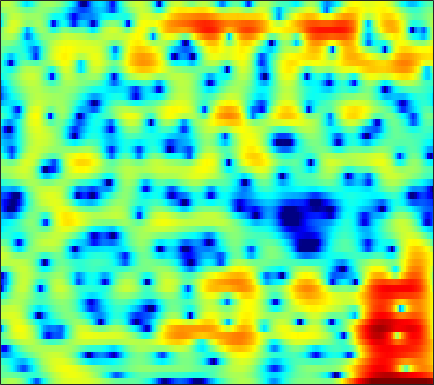

Values plotted in this chart, from the file beside it:
0.065442, 0.64885, 1.2126, 1.5837, 1.7341, 1.784, 1.633, 1.3973, 0.91236, 0.21288, -0.7194, -1.5965, -3.0534, -4.9181, -6.6551, -9.3445, -11.523, -11.289, -8.856, -6.1898, -3.9897, -2.6471, -1.1796, -0.02184
-1.181, -1.013, -0.8765, -0.8372, -0.8727, -0.9921, -1.189, -1.376, -1.667, -1.986, -2.318, -2.561, -2.854, -3.087, -3.197, -3.226, -3.082, -2.848, -2.378, -1.757, -1.033, -0.4609, 0.3052, 1.036
-1.196, -1.54, -2.114, -2.839, -3.506, -4.582, -5.919, -7.098, -8.91, -10.77, -11.92, -11.69, -10.13, -8.102, -6.651, -4.925, -3.433, -2.451, -1.28, -0.2472, 0.6627, 1.274, 1.998, 2.627
-2.834, -3.153, -3.607, -4.103, -4.505, -5.103, -5.763, -6.292, -6.982, -7.529, -7.7, -7.462, -6.668, -5.48, -4.491, -3.178, -1.953, -1.116, -0.1061, 0.7768, 1.538, 2.028, 2.579, 3.018
-8.54, -8.923, -8.916, -8.373, -7.746, -6.817, -5.894, -5.254, -4.47, -3.754, -3.076, -2.587, -1.952, -1.323, -0.8587, -0.2574, 0.3115, 0.7087, 1.197, 1.629, 2.01, 2.252, 2.512, 2.704
-13.33, -15.38, -14.72, -11.38, -9.073, -6.605, -4.71, -3.571, -2.339, -1.362, -0.5705, -0.08517, 0.4363, 0.8397, 1.067, 1.295, 1.447, 1.526, 1.586, 1.605, 1.601, 1.587, 1.573, 1.57
-2.653, -2.552, -2.233, -1.718, -1.21, -0.4634, 0.302, 0.8427, 1.458, 1.936, 2.261, 2.407, 2.453, 2.335, 2.139, 1.752, 1.213, 0.7311, 0.01148, -0.7526, -1.48, -1.945, -2.406, -2.647
-1.44, -0.9411, -0.1005, 0.8024, 1.468, 2.29, 2.979, 3.395, 3.795, 4.008, 4.011, 3.868, 3.469, 2.838, 2.174, 1.015, -0.5118, -1.944, -4.321, -7.398, -11.22, -14.01, -14.87, -13.09
-10.8, -6.096, -2.331, 0.1436, 1.513, 2.849, 3.755, 4.197, 4.524, 4.579, 4.373, 4.052, 3.408, 2.518, 1.687, 0.3841, -1.17, -2.5, -4.475, -6.647, -8.748, -9.877, -10.43, -10.22
-0.2404, 0.3043, 1.19, 2.075, 2.666, 3.278, 3.658, 3.785, 3.726, 3.418, 2.836, 2.237, 1.206, -0.05123, -1.113, -2.615, -4.09, -5.039, -5.954, -6.395, -6.401, -6.194, -5.769, -5.311
2.615, 2.791, 3.055, 3.296, 3.424, 3.483, 3.421, 3.281, 2.919, 2.316, 1.455, 0.608, -0.8403, -2.748, -4.593, -7.878, -12.97, -20.09, -23.17, -13.63, -9.451, -7.446, -5.535, -4.116
1.91, 2.107, 2.344, 2.535, 2.628, 2.676, 2.607, 2.478, 2.169, 1.694, 1.035, 0.4172, -0.5806, -1.76, -2.74, -4.069, -5.264, -5.883, -6.14, -5.729, -4.874, -4.144, -3.207, -2.354
-0.4294, -0.1119, 0.3033, 0.6956, 0.9743, 1.311, 1.534, 1.6, 1.568, 1.395, 1.086, 0.7587, 0.2359, -0.3622, -0.8388, -1.43, -1.923, -2.192, -2.363, -2.312, -2.069, -1.791, -1.338, -0.8436
-4.455, -3.86, -2.804, -1.664, -0.8609, 0.0844, 0.8342, 1.267, 1.647, 1.789, 1.694, 1.48, 1.006, 0.3463, -0.2496, -1.14, -2.017, -2.564, -2.961, -2.884, -2.373, -1.805, -0.9305, -0.07805
-17.52, -12.44, -7.937, -4.725, -2.856, -0.9206, 0.5476, 1.398, 2.231, 2.671, 2.754, 2.573, 1.986, 0.9668, -0.1263, -2.178, -5.201, -8.611, -15.38, -12.53, -6.755, -3.988, -1.445, 0.2811
-13.56, -12.64, -10.03, -6.997, -4.887, -2.471, -0.5199, 0.6033, 1.695, 2.377, 2.673, 2.65, 2.303, 1.6, 0.8504, -0.4188, -1.899, -2.974, -3.874, -3.748, -2.755, -1.745, -0.4363, 0.6316
-16.9, -16.22, -11.03, -6.888, -4.586, -2.258, -0.4451, 0.5856, 1.572, 2.21, 2.523, 2.565, 2.401, 1.994, 1.57, 0.9014, 0.1959, -0.2926, -0.8099, -1.077, -1.052, -0.8714, -0.4869, 0.01809
-1.809, -1.823, -1.431, -0.7434, -0.12, 0.7308, 1.48, 1.925, 2.388, 2.663, 2.731, 2.637, 2.321, 1.796, 1.244, 0.3083, -0.8444, -1.843, -3.257, -4.497, -5.071, -4.883, -3.991, -2.763
2.409, 2.245, 2.13, 2.092, 2.096, 2.149, 2.196, 2.23, 2.249, 2.216, 2.098, 1.937, 1.576, 1.015, 0.4167, -0.688, -2.279, -3.917, -7.067, -12.46, -22.57, -15.69, -8.924, -5.415
3.181, 2.889, 2.459, 2.008, 1.652, 1.158, 0.7078, 0.4466, 0.2133, 0.1349, 0.2043, 0.3031, 0.4128, 0.3958, 0.2725, -0.08023, -0.654, -1.205, -2.03, -2.768, -3.104, -3, -2.468, -1.728
2.111, 1.734, 1.048, 0.1337, -0.725, -2.157, -3.839, -5.141, -6.284, -5.94, -4.456, -3.198, -1.708, -0.5597, 0.08235, 0.6819, 1.05, 1.211, 1.331, 1.402, 1.455, 1.515, 1.597, 1.626
-0.6243, -0.8369, -1.357, -2.244, -3.191, -4.983, -7.718, -10.67, -15.4, -13.35, -8.429, -5.801, -3.296, -1.519, -0.5192, 0.483, 1.2, 1.595, 1.988, 2.277, 2.482, 2.597, 2.7, 2.714
-3.83, -3.532, -3.359, -3.451, -3.668, -4.084, -4.566, -4.829, -4.923, -4.532, -3.745, -3.006, -1.989, -1.078, -0.5007, 0.1156, 0.5644, 0.8164, 1.066, 1.261, 1.463, 1.627, 1.871, 2.144
-5.791, -5.078, -4.422, -3.95, -3.696, -3.416, -3.103, -2.875, -2.491, -2.013, -1.499, -1.105, -0.6206, -0.2407, -0.06365, 0.004306, -0.1308, -0.3594, -0.7804, -1.198, -1.366, -1.187, -0.5257, 0.4451
-6.312, -5.934, -5.587, -5.274, -5.007, -4.571, -3.977, -3.458, -2.662, -1.863, -1.093, -0.577, -0.04444, 0.2799, 0.342, 0.1147, -0.5628, -1.472, -3.424, -6.758, -12.39, -13.48, -6.937, -2.471
-8.544, -9.106, -9.991, -10.95, -11.38, -11.14, -9.952, -8.635, -6.739, -4.99, -3.439, -2.447, -1.375, -0.6074, -0.2359, -0.04709, -0.2421, -0.6567, -1.55, -2.684, -3.505, -3.349, -1.981, -0.05301
-11.86, -13.27, -15.88, -20.2, -26.38, -32.83, -20.75, -16.48, -12.57, -9.572, -7.081, -5.503, -3.703, -2.263, -1.401, -0.5191, 0.09699, 0.4238, 0.7192, 0.9635, 1.244, 1.528, 2.025, 2.594
-12.78, -13.69, -15.26, -17.05, -18.4, -19.51, -19.63, -18.56, -16.01, -12.69, -9.515, -7.41, -5.017, -3.053, -1.845, -0.529, 0.5041, 1.124, 1.792, 2.316, 2.743, 3.013, 3.315, 3.547
-11.67, -11.8, -12.5, -13.7, -15.12, -17.98, -23.11, -27.69, -19.43, -13.24, -9.128, -6.784, -4.282, -2.33, -1.151, 0.1303, 1.129, 1.722, 2.356, 2.832, 3.187, 3.384, 3.555, 3.635
-8.257, -7.89, -7.752, -7.879, -8.119, -8.445, -8.55, -8.225, -7.237, -5.747, -4.13, -2.96, -1.565, -0.4087, 0.3055, 1.053, 1.601, 1.9, 2.183, 2.377, 2.506, 2.581, 2.651, 2.692
-3.606, -3.25, -2.85, -2.569, -2.37, -2.105, -1.783, -1.463, -0.9749, -0.4, 0.179, 0.5967, 1.043, 1.346, 1.463, 1.447, 1.247, 1.003, 0.5918, 0.1751, -0.1448, -0.2728, -0.2549, -0.08072
-0.2806, 0.004157, 0.3377, 0.6435, 0.8643, 1.161, 1.475, 1.697, 1.999, 2.251, 2.441, 2.497, 2.43, 2.14, 1.734, 0.9181, -0.2695, -1.427, -3.293, -5.361, -7.009, -7.507, -7.122, -6.139
0.9876, 1.137, 1.281, 1.446, 1.577, 1.807, 2.099, 2.338, 2.689, 2.98, 3.175, 3.193, 3.031, 2.564, 1.965, 0.7682, -1.015, -2.87, -6.316, -11.77, -21.98, -21.98, -15.79, -14.01
0.4331, 0.2199, -0.1445, -0.5029, -0.6597, -0.5815, -0.1197, 0.4549, 1.341, 2.199, 2.884, 3.245, 3.462, 3.357, 3.051, 2.304, 1.165, 0.05283, -1.742, -3.741, -5.641, -6.903, -8.394, -10.23
-2.47, -3.313, -4.916, -7.3, -9.482, -11.26, -8.822, -6.096, -3.105, -0.8427, 0.8008, 1.726, 2.578, 3.063, 3.207, 3.131, 2.782, 2.37, 1.665, 0.8641, 0.04383, -0.5592, -1.242, -1.743
-5.43, -6.273, -7.839, -10, -11.8, -13.06, -11.01, -8.484, -5.507, -3.107, -1.235, -0.1232, 1.046, 1.881, 2.31, 2.663, 2.787, 2.758, 2.59, 2.314, 1.964, 1.697, 1.333, 1.026
-6.766, -7.219, -7.867, -8.294, -8.402, -8.049, -7.123, -6.158, -4.659, -3.099, -1.623, -0.6367, 0.4936, 1.402, 1.937, 2.462, 2.792, 2.925, 2.965, 2.869, 2.668, 2.468, 2.139, 1.764
-7.905, -8.791, -9.914, -10.51, -10.38, -9.36, -7.776, -6.472, -4.688, -3.022, -1.501, -0.4878, 0.6781, 1.625, 2.199, 2.771, 3.136, 3.281, 3.318, 3.204, 2.972, 2.72, 2.328, 1.848
-8.315, -10.59, -15.22, -25.82, -24, -14.52, -9.891, -7.525, -4.986, -2.934, -1.214, -0.09388, 1.182, 2.204, 2.795, 3.35, 3.635, 3.678, 3.529, 3.184, 2.695, 2.279, 1.724, 1.209
-4.762, -6.144, -7.962, -9.263, -9.483, -8.73, -7.344, -6.205, -4.497, -2.737, -0.984, 0.2692, 1.735, 2.923, 3.583, 4.13, 4.284, 4.134, 3.558, 2.557, 1.178, 0.03051, -1.305, -1.817
-1.766, -2.492, -3.482, -4.548, -5.354, -6.565, -7.928, -8.686, -8.329, -5.79, -2.743, -0.6772, 1.544, 3.179, 4.038, 4.729, 4.886, 4.634, 3.75, 2.097, -0.6677, -3.945, -12.87, -15.23
-3.618, -3.85, -4.318, -5.046, -5.852, -7.493, -10.19, -13.1, -14.4, -9.282, -4.817, -2.345, 0.1354, 1.881, 2.806, 3.598, 3.913, 3.85, 3.392, 2.522, 1.32, 0.3406, -0.7402, -1.051
-8.4, -7.6, -6.807, -6.3, -6.114, -6.035, -5.956, -5.778, -5.145, -4.026, -2.606, -1.502, -0.1566, 0.9603, 1.618, 2.239, 2.586, 2.682, 2.617, 2.376, 2.033, 1.756, 1.444, 1.255
-11.79, -9.932, -8.047, -6.656, -5.817, -4.876, -4.046, -3.445, -2.659, -1.824, -0.976, -0.3653, 0.3916, 1.035, 1.428, 1.81, 2.034, 2.105, 2.082, 1.96, 1.778, 1.622, 1.435, 1.282
-10.06, -8.657, -7.029, -5.624, -4.688, -3.587, -2.625, -1.956, -1.149, -0.4122, 0.2536, 0.6936, 1.195, 1.585, 1.793, 1.957, 1.981, 1.905, 1.701, 1.401, 1.045, 0.7817, 0.4709, 0.2676
-7.266, -6.248, -5.002, -3.862, -3.091, -2.127, -1.24, -0.6311, 0.1444, 0.813, 1.385, 1.752, 2.125, 2.365, 2.443, 2.41, 2.204, 1.926, 1.386, 0.64, -0.2908, -1.052, -2.025, -2.621
-4.732, -4.117, -3.39, -2.73, -2.226, -1.501, -0.7145, -0.1187, 0.6767, 1.401, 2.002, 2.36, 2.704, 2.879, 2.903, 2.768, 2.436, 2.041, 1.249, 0.06188, -1.7, -3.619, -7.494, -13.96
-3.295, -3.503, -3.97, -4.428, -4.508, -4.074, -3.02, -2.014, -0.7743, 0.3068, 1.116, 1.524, 1.861, 1.988, 1.982, 1.868, 1.652, 1.417, 0.9682, 0.3142, -0.6365, -1.607, -3.075, -4.127
-3.092, -4.31, -6.857, -11.3, -17.05, -16.09, -9.063, -6.021, -3.511, -1.953, -1.079, -0.8069, -0.8026, -1.099, -1.44, -1.818, -1.902, -1.716, -1.19, -0.5482, 0.0346, 0.3904, 0.8398, 1.325
-2.078, -3.009, -4.563, -6.281, -7.247, -7.322, -6.073, -4.942, -3.744, -3.092, -3.003, -3.248, -4.174, -5.842, -7.765, -11.33, -13.24, -10.64, -6.518, -3.51, -1.357, -0.07396, 1.268, 2.332
-0.9669, -1.218, -1.624, -2.028, -2.285, -2.512, -2.628, -2.702, -2.847, -3.185, -3.772, -4.389, -5.533, -7.111, -8.581, -10.67, -11.24, -9.76, -6.765, -4.066, -1.899, -0.5921, 0.8277, 1.961
-0.2839, -0.09879, 0.001527, -0.03329, -0.1487, -0.4109, -0.8567, -1.325, -2.129, -3.07, -4.101, -4.923, -5.78, -6.242, -6.323, -6.029, -5.348, -4.58, -3.358, -2.119, -0.9357, -0.1663, 0.7387, 1.494
0.4572, 0.96, 1.471, 1.754, 1.801, 1.597, 1.062, 0.4136, -0.8877, -2.788, -5.416, -7.845, -10.62, -9.858, -7.782, -5.24, -3.324, -2.215, -1.111, -0.3191, 0.1819, 0.4252, 0.59, 0.6965
-0.3277, 0.7283, 1.994, 2.911, 3.325, 3.489, 3.214, 2.69, 1.562, -0.2488, -2.794, -5.296, -8.192, -7.215, -4.988, -2.424, -0.6164, 0.2438, 0.8788, 0.9943, 0.5534, -0.1224, -1.48, -3.077
-5.426, -2.443, 0.1851, 1.858, 2.666, 3.281, 3.428, 3.278, 2.803, 2.127, 1.327, 0.7891, 0.3044, 0.2192, 0.4221, 0.8387, 1.209, 1.353, 1.264, 0.7057, -0.4221, -1.813, -4.675, -9.604
-2.968, -1.589, -0.01033, 1.153, 1.767, 2.27, 2.453, 2.43, 2.206, 1.881, 1.506, 1.281, 1.05, 0.9501, 0.9568, 1.025, 1.058, 1.032, 0.8367, 0.3931, -0.3244, -1.074, -2.262, -3.475
0.4161, 0.7847, 1.26, 1.632, 1.79, 1.806, 1.622, 1.361, 0.8825, 0.294, -0.2457, -0.5784, -0.798, -0.7439, -0.5755, -0.2374, 0.1329, 0.3578, 0.5417, 0.5812, 0.434, 0.2413, -0.121, -0.547
2.006, 2.146, 2.241, 2.194, 2.033, 1.62, 0.9391, 0.2205, -1.007, -2.562, -4.302, -5.481, -6.115, -5.335, -4.229, -2.699, -1.388, -0.6107, 0.1815, 0.7202, 1.042, 1.173, 1.211, 1.12
